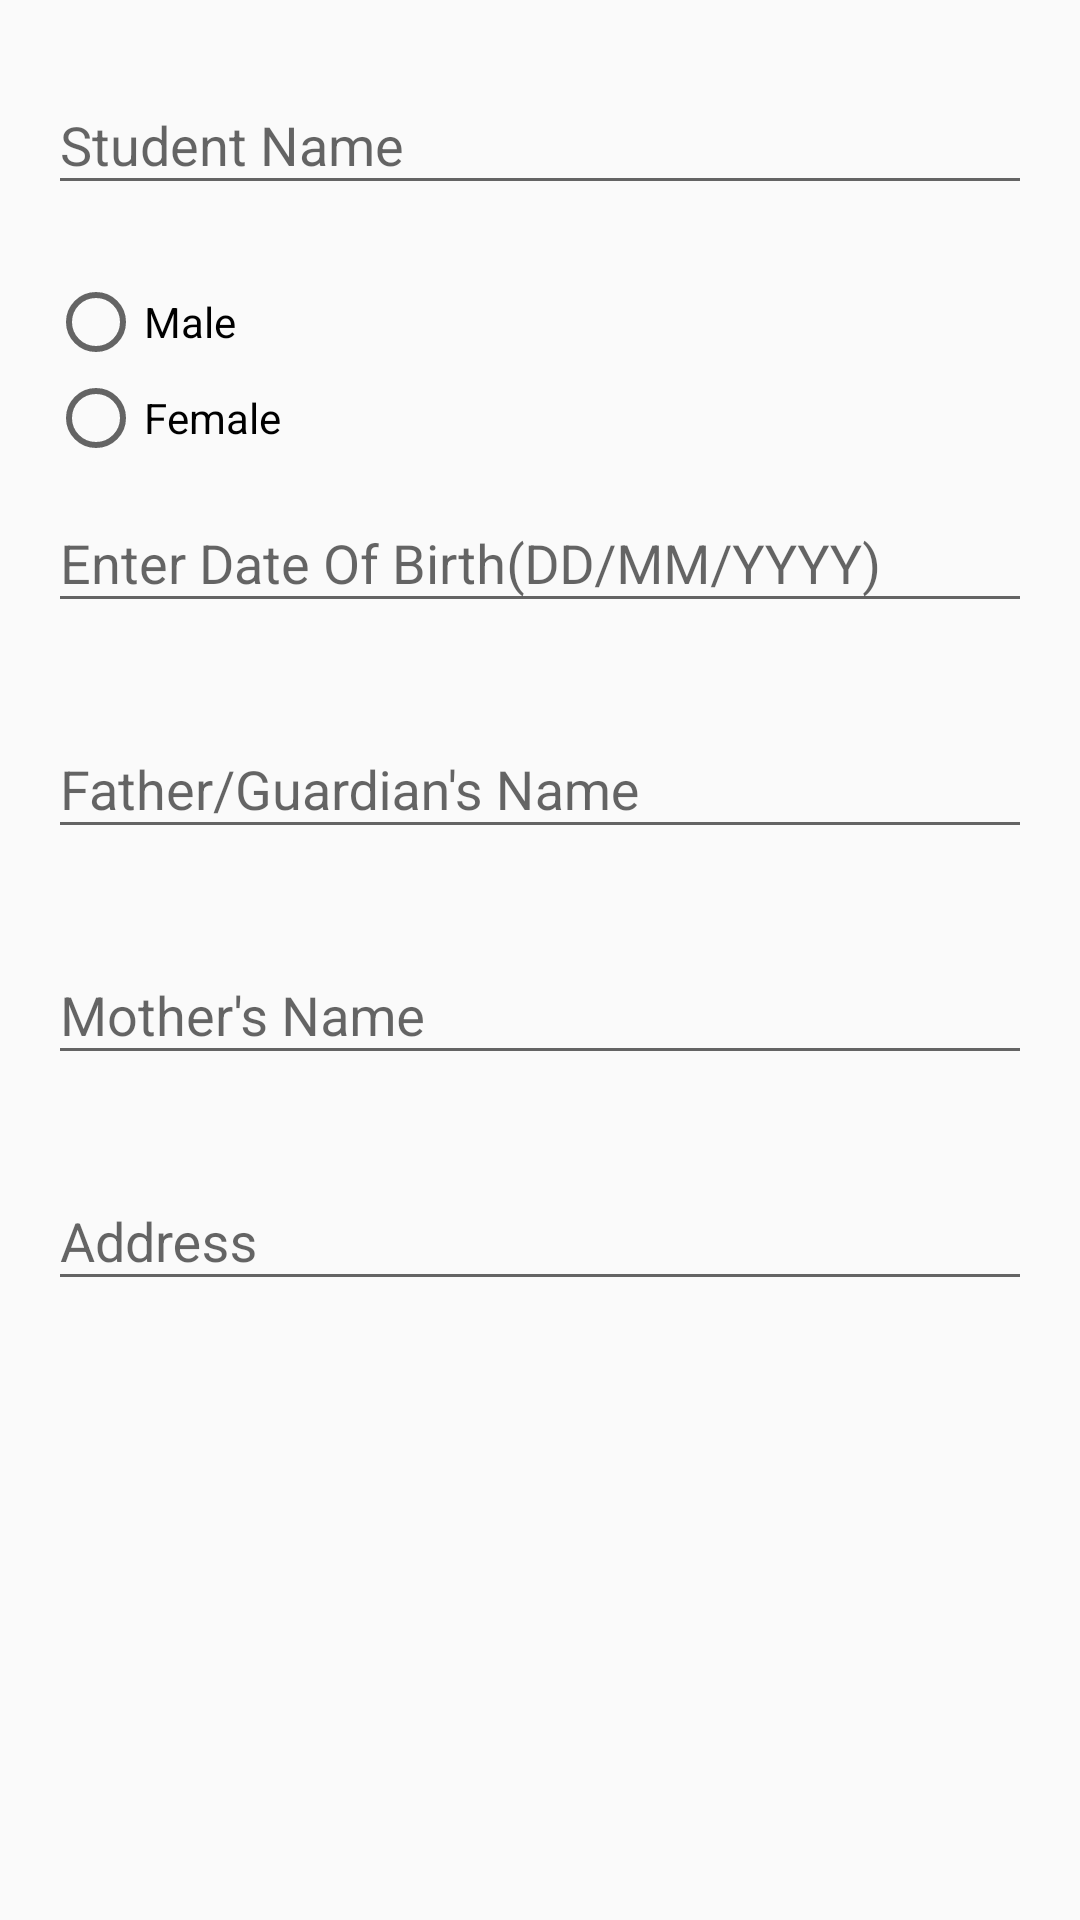

Here is an Android app screen rendered from its layout file. Give the layout XML and the strings, colors and styles it references.
<!-- AndroidManifest.xml: application theme AppTheme -->
<!-- res/layout/activity_student_detail_input.xml -->
<?xml version="1.0" encoding="utf-8"?>
<RelativeLayout
    xmlns:android="http://schemas.android.com/apk/res/android"
    xmlns:app="http://schemas.android.com/apk/res-auto"
    xmlns:tools="http://schemas.android.com/tools"
    android:layout_width="match_parent"
    android:layout_height="match_parent"
    android:paddingBottom="@dimen/activity_vertical_margin"
    android:paddingLeft="@dimen/activity_horizontal_margin"
    android:paddingRight="@dimen/activity_horizontal_margin"
    android:paddingTop="@dimen/activity_vertical_margin"
    tools:context="com.example.admin.annaporna.student.StudentDetailInputActivity">

    <android.support.design.widget.TextInputLayout
        android:id="@+id/student_name_input_layout"
        android:layout_width="match_parent"
        android:layout_height="wrap_content"
        android:layout_alignParentLeft="true"
        app:errorEnabled="true"
        app:errorTextAppearance="@style/InputTextErrorStyle">

        <android.support.design.widget.TextInputEditText
            android:id="@+id/student_name_input"
            android:layout_width="match_parent"
            android:layout_height="wrap_content"
            android:hint="@string/student_name_hint"
            android:inputType="textImeMultiLine"/>
    </android.support.design.widget.TextInputLayout>

    <RadioGroup
        android:id="@+id/gender_radio_group"
        android:layout_width="match_parent"
        android:layout_height="wrap_content"
        android:layout_below="@id/student_name_input_layout"
        android:orientation="vertical">

        <RadioButton
            android:id="@+id/radio_btn_boys"
            android:layout_width="wrap_content"
            android:layout_height="wrap_content"
            android:onClick="onGenderBtnClick"
            android:text="@string/male"/>

        <RadioButton
            android:id="@+id/radio_btn_girls"
            android:layout_width="wrap_content"
            android:layout_height="wrap_content"
            android:onClick="onGenderBtnClick"
            android:text="@string/female"/>
    </RadioGroup>

    <android.support.design.widget.TextInputLayout
        android:layout_below="@+id/gender_radio_group"
        android:id="@+id/dob_input_layout"
        android:layout_alignParentStart="true"
        android:layout_width="match_parent"
        android:layout_height="wrap_content"
        android:layout_alignParentLeft="true"
        app:errorEnabled="true"
        app:errorTextAppearance="@style/InputTextErrorStyle">

        <android.support.design.widget.TextInputEditText
            android:id="@+id/date_dob_input"
            android:layout_width="match_parent"
            android:layout_height="wrap_content"
            android:hint="@string/enter_dob"/>
    </android.support.design.widget.TextInputLayout>

    

    <android.support.design.widget.TextInputLayout
        android:layout_below="@+id/dob_input_layout"
        android:layout_alignParentLeft="true"
        android:layout_alignParentStart="true"
        android:id="@+id/father_guardian_input_layout"
        android:layout_width="match_parent"
        android:layout_height="wrap_content"
        app:errorEnabled="true"
        app:errorTextAppearance="@style/InputTextErrorStyle">

        <android.support.design.widget.TextInputEditText
            android:id="@+id/father_guardian_input"
            android:layout_width="match_parent"
            android:layout_height="wrap_content"
            android:hint="@string/father_guardian_hint"
            android:inputType="textImeMultiLine"/>
    </android.support.design.widget.TextInputLayout>

    <android.support.design.widget.TextInputLayout
        android:layout_below="@+id/father_guardian_input_layout"
        android:layout_alignParentLeft="true"
        android:layout_alignParentStart="true"
        android:id="@+id/mother_input_layout"
        android:layout_width="match_parent"
        android:layout_height="wrap_content"
        app:errorEnabled="true"
        app:errorTextAppearance="@style/InputTextErrorStyle">

        <android.support.design.widget.TextInputEditText
            android:id="@+id/mother_input"
            android:layout_width="match_parent"
            android:layout_height="wrap_content"
            android:hint="@string/mother_hint"
            android:inputType="textImeMultiLine"/>
    </android.support.design.widget.TextInputLayout>

    <android.support.design.widget.TextInputLayout
        android:layout_below="@+id/mother_input_layout"
        android:layout_alignParentLeft="true"
        android:layout_alignParentStart="true"
        android:id="@+id/student_address_input_layout"
        android:layout_width="match_parent"
        android:layout_height="wrap_content"
        app:errorEnabled="true"
        app:errorTextAppearance="@style/InputTextErrorStyle">

        <android.support.design.widget.TextInputEditText
            android:id="@+id/student_address_input"
            android:layout_width="match_parent"
            android:layout_height="wrap_content"
            android:hint="@string/student_address"
            android:inputType="textImeMultiLine"/>
    </android.support.design.widget.TextInputLayout>
</RelativeLayout>
<!-- resources referenced by this layout -->
<resources>
  <dimen name="activity_horizontal_margin">16dp</dimen>
  <dimen name="activity_vertical_margin">16dp</dimen>
  <dimen name="textTitle">20sp</dimen>
  <string name="enter_dob">Enter Date Of Birth(DD/MM/YYYY)</string>
  <string name="father_guardian_hint">Father/Guardian\'s Name</string>
  <string name="female">Female</string>
  <string name="male">Male</string>
  <string name="mother_hint">Mother\'s Name</string>
  <string name="student_address">Address</string>
  <string name="student_name_hint">Student Name</string>
  <style name="AppTheme" parent="Theme.AppCompat.Light.DarkActionBar">
          
          <item name="colorPrimary">@color/colorPrimary</item>
          <item name="colorPrimaryDark">@color/colorPrimaryDark</item>
          <item name="colorAccent">@color/colorAccent</item>
      </style>
  <color name="colorPrimary">#FFC107</color>
  <color name="colorPrimaryDark">#FFA000</color>
  <color name="colorAccent">#03A9F4</color>
</resources>
